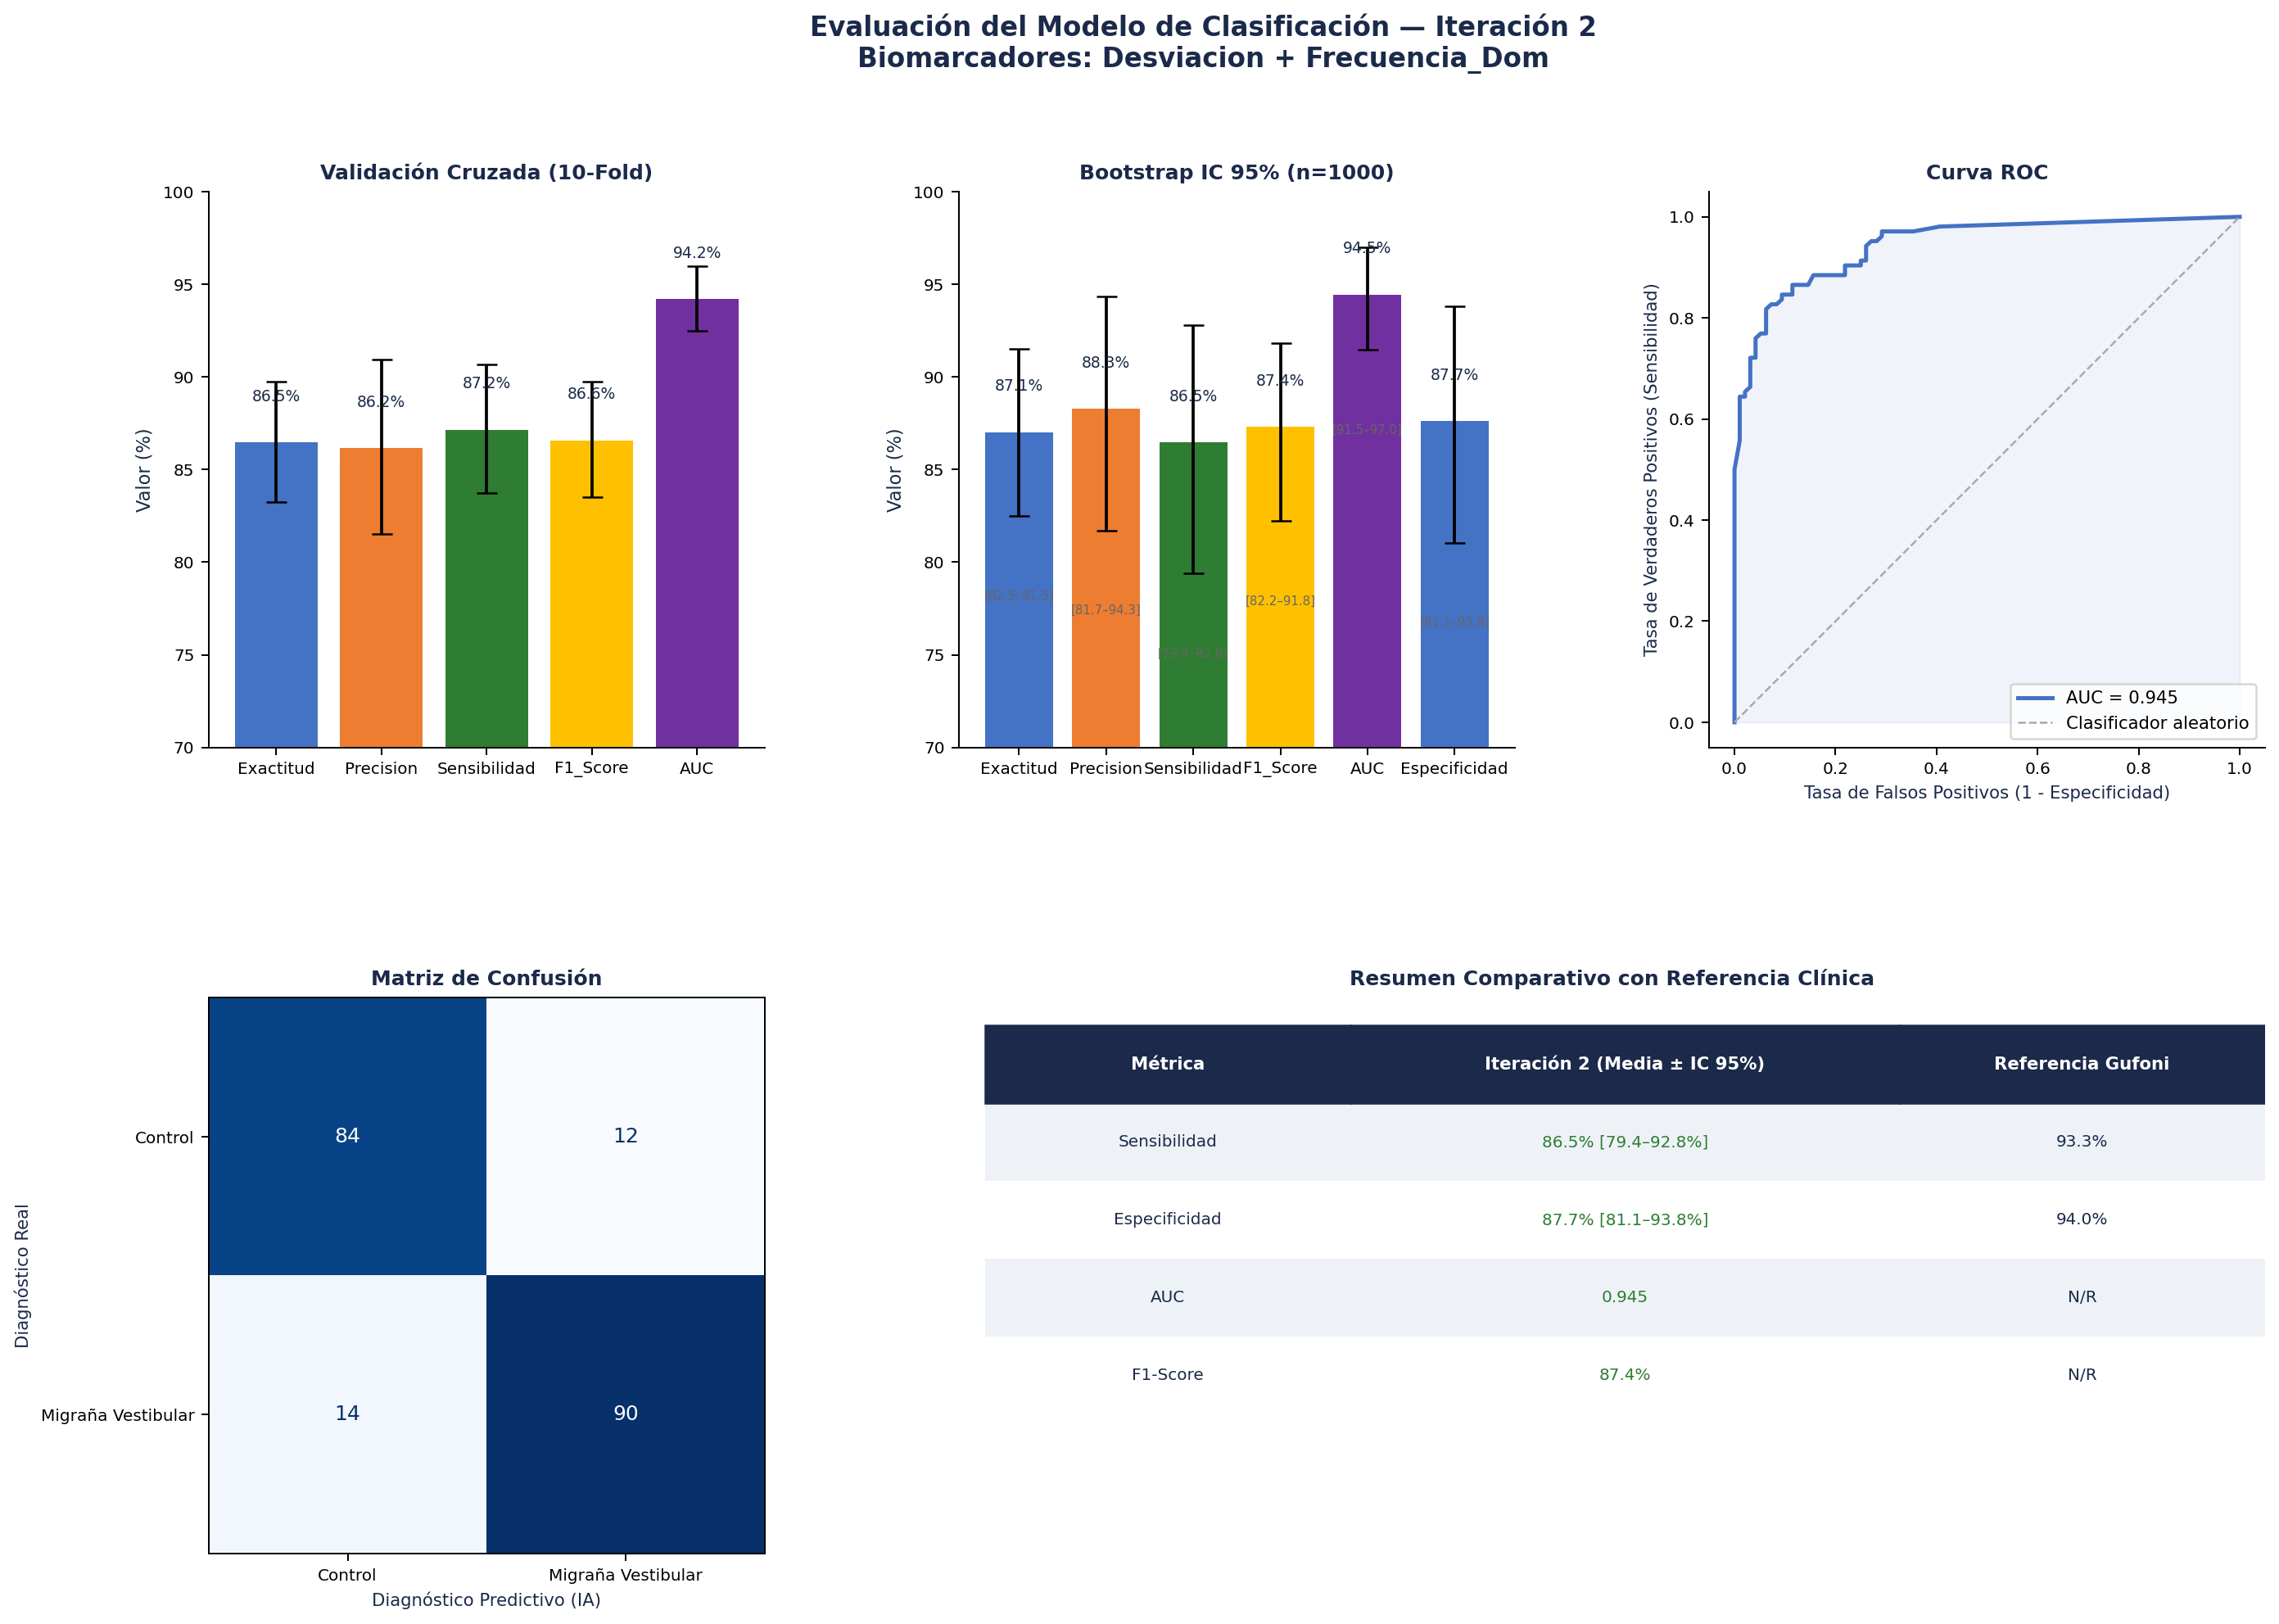

The data file committed next to this chart (first rows):
Metrica, CV_Media, CV_Std, BS_Media, BS_IC_inf_95, BS_IC_sup_95
Exactitud, 0.865, 0.033, 0.871, 0.825, 0.915
Precision, 0.862, 0.047, 0.883, 0.817, 0.943
Sensibilidad, 0.872, 0.035, 0.865, 0.794, 0.928
F1_Score, 0.866, 0.031, 0.874, 0.822, 0.918
AUC, 0.942, 0.017, 0.945, 0.915, 0.97
